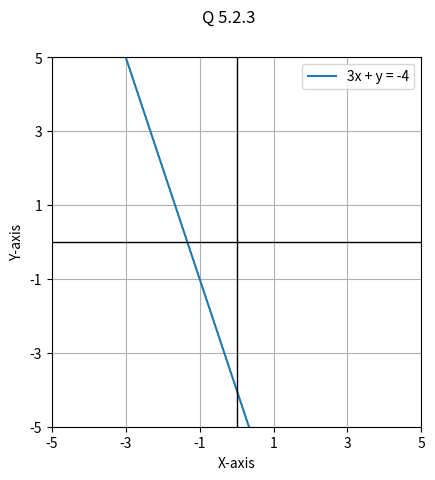

Write the Python code that produced this figure. (Note: this script raises an exception after producing the figure.)
import numpy as np
import matplotlib.pyplot as plt

fig, ax = plt.subplots()
fig.suptitle("Q 5.2.3")

D = np.array([-12, -24]).reshape(-1, 1)
M = np.array([[9, 3], [18, 6]])

A = np.concatenate((M, D), axis=1).reshape(2, 3)

if (r := np.linalg.matrix_rank(A)) == 1:
    print(f"Rank of augmented matrix is {r}, hence infinite solutions exist.")
    x = np.linspace(-5, 5, 100)
    y = (-4 - 3*x)/1
    ax.plot(x, y, label="3x + y = -4")
else:
    X = np.linalg.inv(M) @ D
    print(f"Solution: x = {X[0,0]}, y = {X[1,0]}")

ax.grid()
ax.legend()
ax.axhline(0, color='black', lw=1)
ax.axvline(0, color='black', lw=1)
ax.axis([-5, 5, -5, 5])
ax.set_xticks(np.arange(-5, 6, 2))
ax.set_yticks(np.arange(-5, 6, 2))

ax.set_aspect('equal')

ax.set_xlabel("X-axis")
ax.set_ylabel("Y-axis")

# plt.show()
fig.savefig("../figs/plot.png")